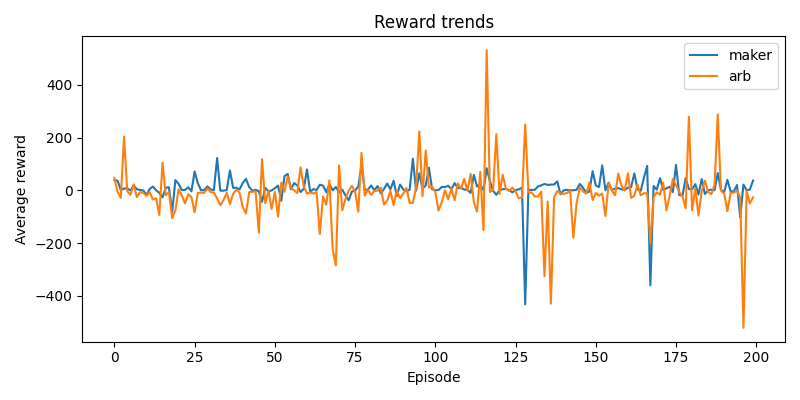

The data file committed next to this chart (first rows):
episode, maker_reward, arb_reward
0, 38.84, 47.34
1, 36.72, -5.478
2, 0.5176, -28.58
3, 6.95, 203.8
4, 7.164, -2.589
5, -0.5258, -16.96
6, 18.84, 22.54
7, 4.315, -25.78
8, 1.619, -6.774
9, -0.4065, -9.135
10, -17.86, -20.83
11, 5.672, -7.155
12, 14.55, -34.88
13, 0.2825, -29.46
14, -9.035, -92.82
15, -26.52, 104.1
16, 10.32, -18.09
17, 11.54, -6.704
18, -82.92, -105.7
19, 38.99, -76.52
20, 24.72, 4.316
21, 1.649, -18.57
22, 1.477, -49.53
23, 11.43, -14.75
24, -3.36, -26.3
25, 71.84, -82.94
26, 26.82, -9.61
27, 0.2509, -8.466
28, 1.22, -9.398
29, 15.07, 7.176
30, 3.179, -7.278
31, 1.075, -8.043
32, 122.5, -31.33
33, -0.8514, -56.57
34, -1.402, -36.6
35, 0.8445, -9.64
36, 75.39, -52.44
37, 9.205, -12.48
38, 10.02, 1.689
39, 3.379, -8.898
40, 28.06, -63.62
41, 43.47, -87.68
42, 12.2, -6.364
43, -1.061, -5.427
44, 2.066, -3.277
45, -3.244, -160.6
46, -43.6, 118.4
47, 9.354, -49.06
48, -3.691, -2.143
49, -0.2083, -70.48
50, 8.042, -5.38
51, 18.11, -99.49
52, -39.42, 29.27
53, 53.78, -5.286
54, 62.28, 52.49
55, 3.722, 9.125
56, 27.9, 0.4851
57, 18.4, -9.996
58, -6.42, 87.37
59, 5.807, 15.01
... 140 more rows
